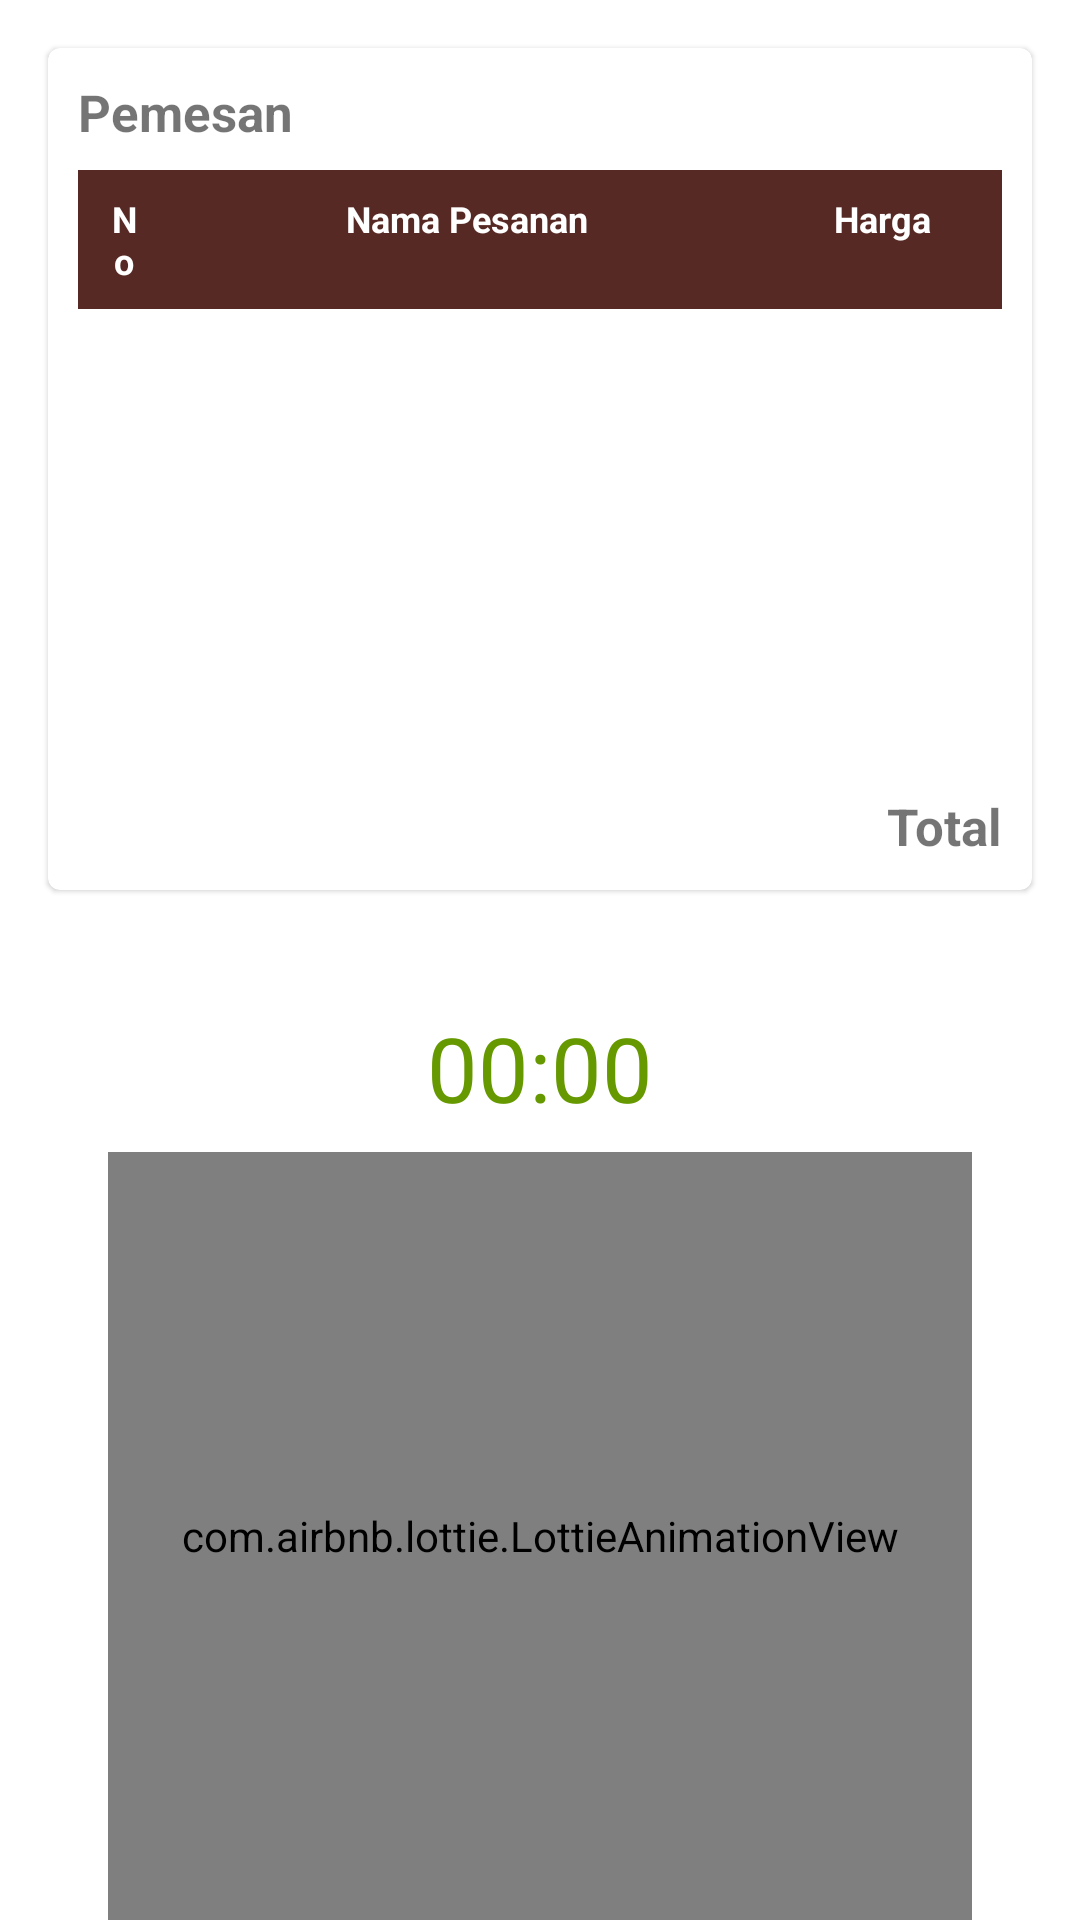

Here is an Android app screen rendered from its layout file. Give the layout XML and the strings, colors and styles it references.
<!-- AndroidManifest.xml: application theme Theme.FoodcordKu -->
<!-- res/layout/activity_tunggu.xml -->
<?xml version="1.0" encoding="utf-8"?>
<androidx.constraintlayout.widget.ConstraintLayout xmlns:android="http://schemas.android.com/apk/res/android"
    xmlns:app="http://schemas.android.com/apk/res-auto"
    xmlns:tools="http://schemas.android.com/tools"
    android:layout_width="match_parent"
    android:layout_height="match_parent"
    tools:context=".user.TungguActivity">

    <com.google.android.material.card.MaterialCardView
        android:id="@+id/materialCardView"
        android:layout_width="match_parent"
        android:layout_height="0dp"
        android:layout_margin="16dp"
        app:layout_constraintBottom_toTopOf="@+id/text_notif"
        app:layout_constraintEnd_toEndOf="parent"
        app:layout_constraintStart_toStartOf="parent"
        app:layout_constraintTop_toTopOf="parent">

        <androidx.constraintlayout.widget.ConstraintLayout
            android:layout_width="match_parent"
            android:layout_height="match_parent"
            android:layout_margin="10dp">

            <TextView
                android:id="@+id/pemesan"
                android:layout_width="wrap_content"
                android:layout_height="wrap_content"
                android:layout_marginEnd="8dp"
                android:text="Pemesan"
                android:textSize="17sp"
                android:textStyle="bold"
                app:layout_constraintEnd_toStartOf="@+id/status_take"
                app:layout_constraintStart_toStartOf="parent"
                app:layout_constraintTop_toTopOf="parent" />

            <TextView
                android:id="@+id/status_take"
                android:layout_width="wrap_content"
                android:layout_height="wrap_content"
                android:layout_marginStart="8dp"
                android:text=""
                android:textSize="17sp"
                android:textStyle="bold"
                app:layout_constraintStart_toEndOf="@+id/pemesan"
                app:layout_constraintTop_toTopOf="parent" />

            <androidx.constraintlayout.widget.ConstraintLayout
                android:id="@+id/header"
                android:layout_width="match_parent"
                android:layout_height="wrap_content"
                android:layout_marginTop="8dp"
                android:background="@drawable/background_table"
                app:layout_constraintBottom_toTopOf="@+id/list_pesanan"
                app:layout_constraintTop_toBottomOf="@+id/pemesan">

                <TextView
                    android:id="@+id/jumlah_satuan"
                    android:layout_width="0dp"
                    android:layout_height="wrap_content"
                    android:background="@drawable/otline_dua"
                    android:gravity="center"
                    android:padding="@dimen/separator_size_8"
                    android:text="No"
                    android:textColor="@color/white"
                    android:textSize="12sp"
                    android:textStyle="bold"
                    app:layout_constraintBottom_toBottomOf="parent"
                    app:layout_constraintEnd_toStartOf="@+id/guideline11"
                    app:layout_constraintStart_toStartOf="parent"
                    app:layout_constraintTop_toTopOf="parent" />

                <TextView
                    android:id="@+id/nama_satuan"
                    android:layout_width="0dp"
                    android:layout_height="0dp"
                    android:layout_centerVertical="true"
                    android:layout_toEndOf="@+id/jumlah_satuan"
                    android:padding="@dimen/separator_size_8"
                    android:text="Nama Pesanan"
                    android:textAlignment="center"
                    android:textColor="@color/white"
                    android:textSize="12sp"
                    android:textStyle="bold"
                    app:layout_constraintBottom_toBottomOf="parent"
                    app:layout_constraintEnd_toEndOf="@+id/guideline12"
                    app:layout_constraintStart_toStartOf="@+id/guideline11"
                    app:layout_constraintTop_toTopOf="parent" />

                <TextView
                    android:id="@+id/harga_satuan"
                    android:layout_width="0dp"
                    android:layout_height="0dp"
                    android:layout_alignParentEnd="true"
                    android:layout_centerVertical="true"
                    android:background="@drawable/otline_dua"
                    android:padding="@dimen/separator_size_8"
                    android:text="Harga"
                    android:textAlignment="center"
                    android:textColor="@color/white"
                    android:textSize="12sp"
                    android:textStyle="bold"
                    app:layout_constraintBottom_toBottomOf="parent"
                    app:layout_constraintEnd_toEndOf="parent"
                    app:layout_constraintStart_toStartOf="@+id/guideline12"
                    app:layout_constraintTop_toTopOf="parent" />

                <androidx.constraintlayout.widget.Guideline
                    android:id="@+id/guideline11"
                    android:layout_width="wrap_content"
                    android:layout_height="wrap_content"
                    android:orientation="vertical"
                    app:layout_constraintGuide_percent="0.1" />

                <androidx.constraintlayout.widget.Guideline
                    android:id="@+id/guideline12"
                    android:layout_width="wrap_content"
                    android:layout_height="wrap_content"
                    android:orientation="vertical"
                    app:layout_constraintGuide_percent="0.74" />

            </androidx.constraintlayout.widget.ConstraintLayout>

            <androidx.recyclerview.widget.RecyclerView
                android:id="@+id/list_pesanan"
                android:layout_width="match_parent"
                android:layout_height="0dp"
                android:layout_below="@+id/pemesan"
                android:scrollbars="vertical"
                app:layoutManager="androidx.recyclerview.widget.LinearLayoutManager"
                app:layout_constraintBottom_toTopOf="@+id/total_harga"
                app:layout_constraintEnd_toEndOf="parent"
                app:layout_constraintStart_toStartOf="parent"
                app:layout_constraintTop_toBottomOf="@+id/header"
                tools:listitem="@layout/item_keranjang" />

            <TextView
                android:id="@+id/total_harga"
                android:layout_width="wrap_content"
                android:layout_height="wrap_content"
                android:layout_alignParentRight="true"
                android:layout_alignParentBottom="true"
                android:text="Total"
                android:textSize="17sp"
                android:textStyle="bold"
                app:layout_constraintBottom_toBottomOf="parent"
                app:layout_constraintEnd_toEndOf="@+id/list_pesanan" />
        </androidx.constraintlayout.widget.ConstraintLayout>

    </com.google.android.material.card.MaterialCardView>

    <TextView
        android:id="@+id/text_notif"
        android:layout_width="0dp"
        android:layout_height="wrap_content"
        android:layout_marginBottom="4dp"
        android:gravity="center"
        android:text=""
        android:textColor="@color/textColor"
        app:layout_constraintBottom_toTopOf="@+id/text_view_countdown"
        app:layout_constraintEnd_toEndOf="parent"
        app:layout_constraintStart_toStartOf="parent"
        app:layout_constraintTop_toBottomOf="@+id/materialCardView" />

    <TextView
        android:id="@+id/text_view_countdown"
        android:layout_width="0dp"
        android:layout_height="wrap_content"
        android:layout_marginBottom="8dp"
        android:gravity="center"
        android:text="00:00"
        android:textColor="@color/textColor"
        android:textSize="30sp"
        android:visibility="visible"
        app:layout_constraintBottom_toTopOf="@+id/guideline1"
        app:layout_constraintEnd_toEndOf="parent"
        app:layout_constraintStart_toStartOf="parent"
        app:layout_constraintTop_toBottomOf="@+id/text_notif" />

    <com.airbnb.lottie.LottieAnimationView
        android:id="@+id/lavNotification"
        android:layout_width="0dp"
        android:layout_height="0dp"
        android:scaleType="centerInside"
        app:layout_constraintBottom_toTopOf="@+id/konfirmasi_bayar"
        app:layout_constraintEnd_toStartOf="@+id/guideline3"
        app:layout_constraintStart_toStartOf="@+id/guideline2"
        app:layout_constraintTop_toTopOf="@+id/guideline1"
        app:lottie_autoPlay="true" />

    <com.google.android.material.button.MaterialButton
        android:id="@+id/konfirmasi_bayar"
        android:layout_width="match_parent"
        android:layout_height="55dp"
        android:layout_margin="16dp"
        android:text="Pesanan Siap"
        android:textColor="@color/textColor"
        android:visibility="gone"
        app:backgroundTint="@color/brown"
        app:layout_constraintBottom_toBottomOf="parent"
        app:layout_constraintEnd_toEndOf="parent"
        app:layout_constraintStart_toStartOf="parent"
        app:layout_constraintTop_toBottomOf="@+id/lavNotification"
        app:rippleColor="@color/green" />

    <androidx.constraintlayout.widget.Guideline
        android:id="@+id/guideline1"
        android:layout_width="wrap_content"
        android:layout_height="wrap_content"
        android:orientation="horizontal"
        app:layout_constraintGuide_percent="0.6" />

    <androidx.constraintlayout.widget.Guideline
        android:id="@+id/guideline2"
        android:layout_width="wrap_content"
        android:layout_height="wrap_content"
        android:orientation="vertical"
        app:layout_constraintGuide_percent="0.1" />

    <androidx.constraintlayout.widget.Guideline
        android:id="@+id/guideline3"
        android:layout_width="wrap_content"
        android:layout_height="wrap_content"
        android:orientation="vertical"
        app:layout_constraintGuide_percent="0.9" />


</androidx.constraintlayout.widget.ConstraintLayout>
<!-- res/layout/item_keranjang.xml (included above) -->
<?xml version="1.0" encoding="utf-8"?>
<androidx.constraintlayout.widget.ConstraintLayout xmlns:android="http://schemas.android.com/apk/res/android"
    xmlns:app="http://schemas.android.com/apk/res-auto"
    android:layout_width="match_parent"
    android:layout_height="wrap_content"
    android:background="@drawable/otline_dua">

    <TextView
        android:id="@+id/jumlah_satuan"
        android:layout_width="0dp"
        android:layout_height="wrap_content"
        android:background="@drawable/otline_dua"
        android:gravity="center"
        android:padding="@dimen/separator_size_8"
        android:text="No"
        android:textSize="12sp"
        android:textStyle="bold"
        app:layout_constraintBottom_toBottomOf="parent"
        app:layout_constraintEnd_toStartOf="@+id/guideline1"
        app:layout_constraintStart_toStartOf="parent"
        app:layout_constraintTop_toTopOf="parent" />

    <TextView
        android:id="@+id/nama_satuan"
        android:layout_width="0dp"
        android:layout_height="0dp"
        android:layout_centerVertical="true"
        android:layout_toEndOf="@+id/jumlah_satuan"
        android:padding="@dimen/separator_size_8"
        android:text="Paket 1"
        android:textSize="12sp"
        android:textStyle="bold"
        app:layout_constraintBottom_toBottomOf="parent"
        app:layout_constraintEnd_toEndOf="@+id/guideline2"
        app:layout_constraintStart_toStartOf="@+id/guideline1"
        app:layout_constraintTop_toTopOf="parent" />

    <TextView
        android:id="@+id/harga_satuan"
        android:layout_width="0dp"
        android:layout_height="0dp"
        android:layout_alignParentEnd="true"
        android:layout_centerVertical="true"
        android:background="@drawable/otline_dua"
        android:padding="@dimen/separator_size_8"
        android:text="0"
        android:textAlignment="textStart"
        android:textSize="12sp"
        android:textStyle="bold"
        app:layout_constraintBottom_toBottomOf="parent"
        app:layout_constraintEnd_toEndOf="parent"
        app:layout_constraintStart_toStartOf="@+id/guideline2"
        app:layout_constraintTop_toTopOf="parent" />

    <androidx.constraintlayout.widget.Guideline
        android:id="@+id/guideline1"
        android:layout_width="wrap_content"
        android:layout_height="wrap_content"
        android:orientation="vertical"
        app:layout_constraintGuide_percent="0.1" />

    <androidx.constraintlayout.widget.Guideline
        android:id="@+id/guideline2"
        android:layout_width="wrap_content"
        android:layout_height="wrap_content"
        android:orientation="vertical"
        app:layout_constraintGuide_percent="0.74" />

</androidx.constraintlayout.widget.ConstraintLayout>
<!-- resources referenced by this layout -->
<resources>
  <color name="brown">#572924</color>
  <color name="green">#ff669900</color>
  <color name="textColor">#ff669900</color>
  <color name="white">#FFFFFFFF</color>
  <dimen name="separator_size_8">8dp</dimen>
  <!-- drawable background_table (drawable) -->
  <?xml version="1.0" encoding="utf-8"?>
  <selector xmlns:android="http://schemas.android.com/apk/res/android"
      android:shape="line">
      <item>
          <shape>
              <solid
                  android:color="@color/brown" />
          </shape>
      </item>
  
  </selector>
  <!-- drawable otline_dua (drawable) -->
  <?xml version="1.0" encoding="utf-8"?>
  <selector xmlns:android="http://schemas.android.com/apk/res/android">
  
      <item>
          <shape>
              <stroke android:width="1dp" android:color="@color/brown" />
          </shape>
      </item>
  
  </selector>
  <style name="Theme.FoodcordKu" parent="Theme.MaterialComponents.DayNight.NoActionBar">
          
          <item name="colorPrimary">@color/green</item>
          <item name="colorPrimaryVariant">@color/brown</item>
          <item name="colorOnPrimary">@color/white</item>
          
          <item name="colorSecondary">@color/green</item>
          <item name="colorSecondaryVariant">@color/brown</item>
          <item name="colorOnSecondary">@color/white</item>
          
          <item name="android:statusBarColor" tools:targetApi="l">?attr/colorPrimaryVariant</item>
          
      </style>
</resources>
